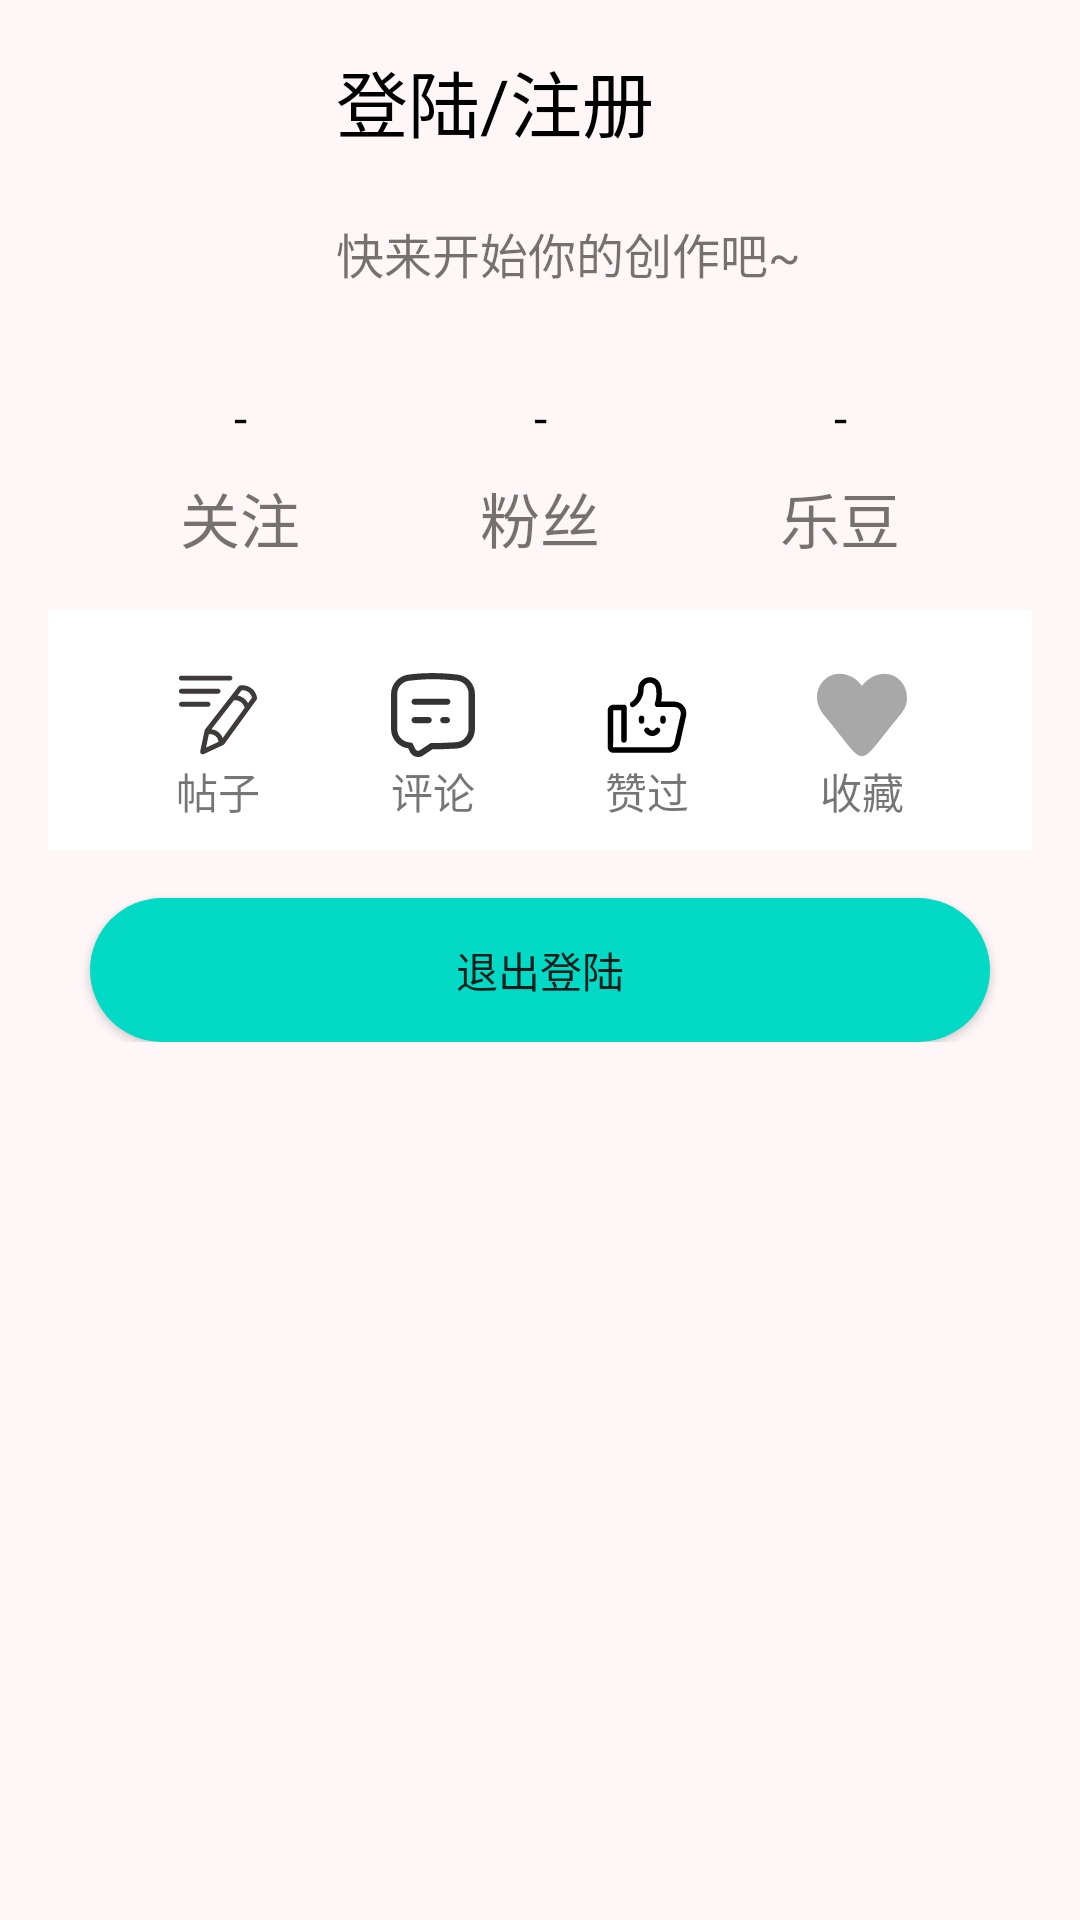

This screen was rendered from an Android layout file. Write that file and the resources it references.
<!-- AndroidManifest.xml: application theme Theme.SummerExam -->
<!-- res/layout/fragment_mine.xml -->
<?xml version="1.0" encoding="utf-8"?>
<ScrollView xmlns:android="http://schemas.android.com/apk/res/android"
    xmlns:app="http://schemas.android.com/apk/res-auto"
    android:layout_width="match_parent"
    android:layout_height="match_parent"
    xmlns:tools="http://schemas.android.com/tools"
    android:background="@color/grey">

    <androidx.constraintlayout.widget.ConstraintLayout
        android:layout_width="match_parent"
        android:layout_height="wrap_content"
        android:orientation="vertical">

        <androidx.constraintlayout.widget.ConstraintLayout
            app:layout_constraintTop_toTopOf="parent"
            android:id="@+id/mine_cl_login"
            android:layout_width="match_parent"
            android:layout_height="120dp">

            <com.google.android.material.imageview.ShapeableImageView
                android:id="@+id/img_mine_avatar"
                android:layout_width="80dp"
                android:layout_height="80dp"
                android:src="@drawable/ic_head_img"
                app:shapeAppearanceOverlay="@style/circleImageStyle"
                app:layout_constraintStart_toStartOf="parent"
                app:layout_constraintTop_toTopOf="parent"
                android:layout_marginStart="16dp"
                android:layout_marginTop="16dp"/>

            <TextView
                android:id="@+id/tv_mine_username"
                android:layout_width="wrap_content"
                android:layout_height="wrap_content"
                android:text="登陆/注册"
                android:textSize="24sp"
                android:textColor="@color/black"
                app:layout_constraintTop_toTopOf="@id/img_mine_avatar"
                app:layout_constraintStart_toEndOf="@id/img_mine_avatar"
                android:layout_marginStart="16dp"/>

            <TextView
                android:layout_width="wrap_content"
                android:layout_height="wrap_content"
                android:text="快来开始你的创作吧~"
                android:textSize="16sp"
                app:layout_constraintBottom_toBottomOf="@id/img_mine_avatar"
                app:layout_constraintStart_toEndOf="@id/img_mine_avatar"
                android:layout_marginStart="16dp"/>

        </androidx.constraintlayout.widget.ConstraintLayout>

        <TextView
            android:id="@+id/tv_mine_follow"
            android:layout_width="wrap_content"
            android:layout_height="wrap_content"
            android:text="关注"
            android:textSize="20sp"
            app:layout_constraintStart_toStartOf="parent"
            app:layout_constraintEnd_toStartOf="@id/tv_mine_followers"
            app:layout_constraintTop_toBottomOf="@id/mine_cl_login"
            android:layout_marginTop="38dp"/>

        <TextView
            android:id="@+id/tv_mine_follow_detail"
            android:layout_width="wrap_content"
            android:layout_height="wrap_content"
            android:text="-"
            android:textSize="16sp"
            android:textColor="@color/black"
            app:layout_constraintBottom_toTopOf="@id/tv_mine_follow"
            app:layout_constraintStart_toStartOf="@id/tv_mine_follow"
            app:layout_constraintEnd_toEndOf="@id/tv_mine_follow"
            android:layout_marginBottom="8dp"/>

        <TextView
            android:id="@+id/tv_mine_followers_detail"
            android:layout_width="wrap_content"
            android:layout_height="wrap_content"
            android:text="-"
            android:textSize="16sp"
            android:textColor="@color/black"
            app:layout_constraintBottom_toTopOf="@id/tv_mine_followers"
            app:layout_constraintStart_toStartOf="@id/tv_mine_followers"
            app:layout_constraintEnd_toEndOf="@id/tv_mine_followers"
            android:layout_marginBottom="8dp"/>

        <TextView
            android:id="@+id/tv_mine_followers"
            android:layout_width="wrap_content"
            android:layout_height="wrap_content"
            android:text="粉丝"
            android:textSize="20sp"
            app:layout_constraintStart_toEndOf="@id/tv_mine_follow"
            app:layout_constraintEnd_toStartOf="@id/tv_mine_coins"
            app:layout_constraintTop_toTopOf="@id/tv_mine_follow"
            app:layout_constraintBottom_toBottomOf="@id/tv_mine_follow"/>

        <TextView
            android:id="@+id/tv_mine_coins"
            android:layout_width="wrap_content"
            android:layout_height="wrap_content"
            android:text="乐豆"
            android:textSize="20sp"
            app:layout_constraintStart_toEndOf="@id/tv_mine_followers"
            app:layout_constraintEnd_toEndOf="parent"
            app:layout_constraintTop_toTopOf="@id/tv_mine_follow"
            app:layout_constraintBottom_toBottomOf="@id/tv_mine_follow"/>

        <TextView
            android:id="@+id/tv_mine_coins_detail"
            android:layout_width="wrap_content"
            android:layout_height="wrap_content"
            android:text="-"
            android:textColor="@color/black"
            android:textSize="16sp"
            app:layout_constraintStart_toStartOf="@id/tv_mine_coins"
            app:layout_constraintBottom_toTopOf="@id/tv_mine_coins"
            app:layout_constraintEnd_toEndOf="@id/tv_mine_coins"
            android:layout_marginBottom="8dp"/>

        <androidx.constraintlayout.widget.ConstraintLayout
            android:id="@+id/cl_user_extra"
            android:layout_width="match_parent"
            android:layout_height="80dp"
            android:layout_marginStart="16dp"
            android:layout_marginEnd="16dp"
            android:background="@color/white"
            app:layout_constraintStart_toStartOf="parent"
            app:layout_constraintEnd_toEndOf="parent"
            app:layout_constraintTop_toBottomOf="@id/tv_mine_follow"
            android:layout_marginTop="16dp">

            <ImageView
                android:id="@+id/img_mine_post"
                android:layout_width="30dp"
                android:layout_height="30dp"
                app:layout_constraintStart_toStartOf="parent"
                app:layout_constraintEnd_toStartOf="@id/img_mine_comment"
                app:layout_constraintTop_toTopOf="parent"
                android:src="@drawable/ic_post"
                android:layout_marginTop="20dp"/>

            <ImageView
                android:id="@+id/img_mine_comment"
                app:layout_constraintStart_toEndOf="@id/img_mine_post"
                app:layout_constraintEnd_toStartOf="@id/img_mine_fabulous"
                app:layout_constraintTop_toTopOf="@id/img_mine_post"
                app:layout_constraintBottom_toBottomOf="@id/img_mine_post"
                android:layout_width="30dp"
                android:layout_height="30dp"
                android:src="@drawable/ic_comment" />

            <ImageView
                android:id="@+id/img_mine_fabulous"
                android:layout_width="30dp"
                android:layout_height="30dp"
                app:layout_constraintStart_toEndOf="@id/img_mine_comment"
                app:layout_constraintEnd_toStartOf="@id/img_mine_star"
                app:layout_constraintTop_toTopOf="@id/img_mine_post"
                app:layout_constraintBottom_toBottomOf="@id/img_mine_post"
                android:src="@drawable/ic_fabulous" />

            <ImageView
                android:id="@+id/img_mine_star"
                android:layout_width="30dp"
                android:layout_height="30dp"
                app:layout_constraintStart_toEndOf="@id/img_mine_fabulous"
                app:layout_constraintEnd_toEndOf="parent"
                app:layout_constraintTop_toTopOf="@id/img_mine_post"
                app:layout_constraintBottom_toBottomOf="@id/img_mine_post"
                android:src="@drawable/ic_star" />

            <TextView
                android:layout_width="wrap_content"
                android:layout_height="wrap_content"
                app:layout_constraintStart_toStartOf="@id/img_mine_post"
                app:layout_constraintEnd_toEndOf="@id/img_mine_post"
                app:layout_constraintTop_toBottomOf="@id/img_mine_post"
                android:text="帖子"/>

            <TextView
                android:layout_width="wrap_content"
                android:layout_height="wrap_content"
                app:layout_constraintStart_toStartOf="@id/img_mine_comment"
                app:layout_constraintEnd_toEndOf="@id/img_mine_comment"
                app:layout_constraintTop_toBottomOf="@id/img_mine_comment"
                android:text="评论"/>

            <TextView
                android:layout_width="wrap_content"
                android:layout_height="wrap_content"
                app:layout_constraintStart_toStartOf="@id/img_mine_fabulous"
                app:layout_constraintEnd_toEndOf="@id/img_mine_fabulous"
                app:layout_constraintTop_toBottomOf="@id/img_mine_fabulous"
                android:text="赞过"/>

            <TextView
                android:layout_width="wrap_content"
                android:layout_height="wrap_content"
                app:layout_constraintStart_toStartOf="@id/img_mine_star"
                app:layout_constraintEnd_toEndOf="@id/img_mine_star"
                app:layout_constraintTop_toBottomOf="@id/img_mine_star"
                android:text="收藏"/>

        </androidx.constraintlayout.widget.ConstraintLayout>

        <Button
            android:id="@+id/btn_mine_out"
            android:layout_width="300dp"
            android:layout_height="wrap_content"
            android:background="@drawable/shape_btn"
            android:text="退出登陆"
            app:layout_constraintStart_toStartOf="parent"
            app:layout_constraintEnd_toEndOf="parent"
            app:layout_constraintTop_toBottomOf="@id/cl_user_extra"
            android:layout_marginTop="16dp"/>
    </androidx.constraintlayout.widget.ConstraintLayout>


</ScrollView>
<!-- resources referenced by this layout -->
<resources>
  <color name="black">#FF000000</color>
  <color name="grey">#FFF7F7</color>
  <color name="white">#FFFFFFFF</color>
  <!-- drawable ic_post (drawable) -->
  <vector xmlns:android="http://schemas.android.com/apk/res/android"
      android:width="200dp"
      android:height="200dp"
      android:viewportWidth="1024"
      android:viewportHeight="1024">
    <path
        android:pathData="M426.5,390c0,-15.4 -12.5,-27.9 -27.9,-27.9h-303.2c-15.4,0 -27.9,12.5 -27.9,27.9 0,15.4 12.5,27.9 27.9,27.9h303.2c15.4,0 27.9,-12.5 27.9,-27.9zM95.3,269h417.9c15.4,0 27.9,-12.5 27.9,-27.9 0,-15.4 -12.5,-27.9 -27.9,-27.9L95.3,213.2c-15.4,0 -27.9,12.5 -27.9,27.9 0,15.4 12.5,27.9 27.9,27.9zM95.3,120h552.8c15.4,0 27.9,-12.5 27.9,-27.9s-12.5,-27.9 -27.9,-27.9L95.3,64.2c-15.4,0 -27.9,12.5 -27.9,27.9s12.5,27.9 27.9,27.9zM956.8,315.8c-13.3,-82.4 -83.4,-142.1 -166.7,-142.1 -9,0 -18.1,0.7 -27,2.2a27.8,27.8 0,0 0,-17.6 10.4L365.4,675.3a27.5,27.5 0,0 0,-5.3 11.4L309.6,925.9a27.9,27.9 0,0 0,9.9 27.6,27.9 27.9,0 0,0 17.4,6.1c4,0 8,-0.8 11.7,-2.6l223.1,-103.3a27.6,27.6 0,0 0,10.8 -8.9L951.8,336.7a27.9,27.9 0,0 0,5 -20.8zM407.8,731.1l0,-0c51.5,-8.4 100.3,26.9 108.6,78.5a27.9,27.9 0,0 0,2.2 7.3l-142.8,66.1 32,-151.8zM564.8,774.4c-19.6,-55.5 -70.1,-94.5 -128.2,-99.7l256.8,-330.4c27.7,-2.9 55,4.5 77.7,20.9 22.1,16 37.4,38.9 43.7,65.2L564.8,774.4zM853.6,376.8c-11.9,-22.2 -28.9,-41.7 -49.9,-56.9 -20.8,-15 -44.1,-24.9 -68.6,-29.4l47.2,-60.8c55.3,-3.4 103.5,32.2 117,84.1l-45.7,62.9z"
        android:fillColor="#3E3A39"/>
  </vector>
  <!-- drawable ic_star (drawable) -->
  <vector xmlns:android="http://schemas.android.com/apk/res/android"
      android:width="200dp"
      android:height="200dp"
      android:viewportWidth="1024"
      android:viewportHeight="1024">
    <path
        android:pathData="M768,43.2c-106.6,0 -192.6,58.9 -257,135.5 -62.6,-79.2 -148.3,-135.5 -255,-135.5 -150.2,0 -256,129.2 -256,270 0,75.6 31,130 64.8,181.1 541.1,648.8 352.3,648.4 894.3,0C999.1,443.2 1024,388.8 1024,313.3c0,-140.8 -105.7,-270 -256,-270z"
        android:fillColor="#A8A8A8"/>
  </vector>
  <!-- drawable shape_btn (drawable) -->
  <?xml version="1.0" encoding="utf-8"?>
  <shape xmlns:android="http://schemas.android.com/apk/res/android"
      android:shape="rectangle">
  
      <corners android:radius="100dp"/>
  
      <solid android:color="@color/teal_200"/>
  
  </shape>
  <style name="circleImageStyle">
          <item name="cornerFamily">rounded</item>
          <item name="cornerSize">50%</item>
      </style>
  <style name="Theme.SummerExam" parent="Theme.MaterialComponents.DayNight.NoActionBar.Bridge">
          
          <item name="colorPrimary">@color/purple_200</item>
          <item name="colorPrimaryVariant">@color/purple_700</item>
          <item name="colorOnPrimary">@color/white</item>
          
          <item name="colorSecondary">@color/teal_200</item>
          <item name="colorSecondaryVariant">@color/teal_700</item>
          <item name="colorOnSecondary">@color/black</item>
          
          <item name="android:statusBarColor" tools:targetApi="l">?attr/colorPrimaryVariant</item>
          
      </style>
  <color name="teal_200">#FF03DAC5</color>
  <color name="purple_200">#FFBB86FC</color>
  <color name="purple_700">#FF3700B3</color>
  <color name="teal_700">#FF018786</color>
</resources>
